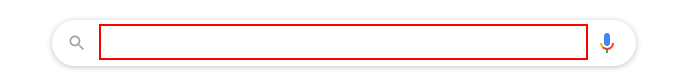
Workflow: BasicRecording

Step 1: type "UiPath[k(enter)]" into the text box in window 'Google' (chrome.exe)

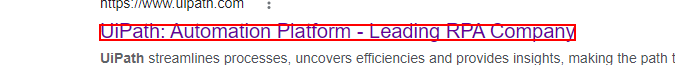
Step 2: click on the link in window 'UiPath - Google Search' (chrome.exe)
